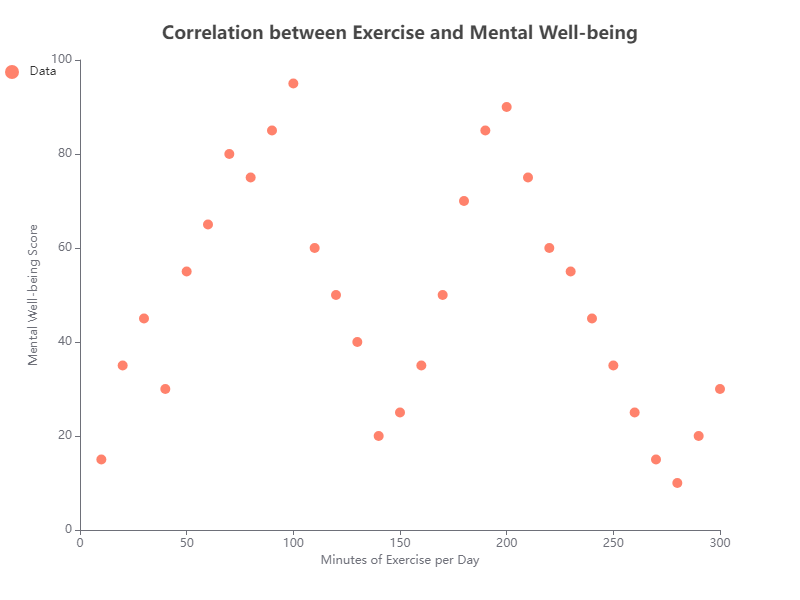

Values plotted in this chart, from the file beside it:
x, y
10, 15
20, 35
30, 45
40, 30
50, 55
60, 65
70, 80
80, 75
90, 85
100, 95
110, 60
120, 50
130, 40
140, 20
150, 25
160, 35
170, 50
180, 70
190, 85
200, 90
210, 75
220, 60
230, 55
240, 45
250, 35
260, 25
270, 15
280, 10
290, 20
300, 30
